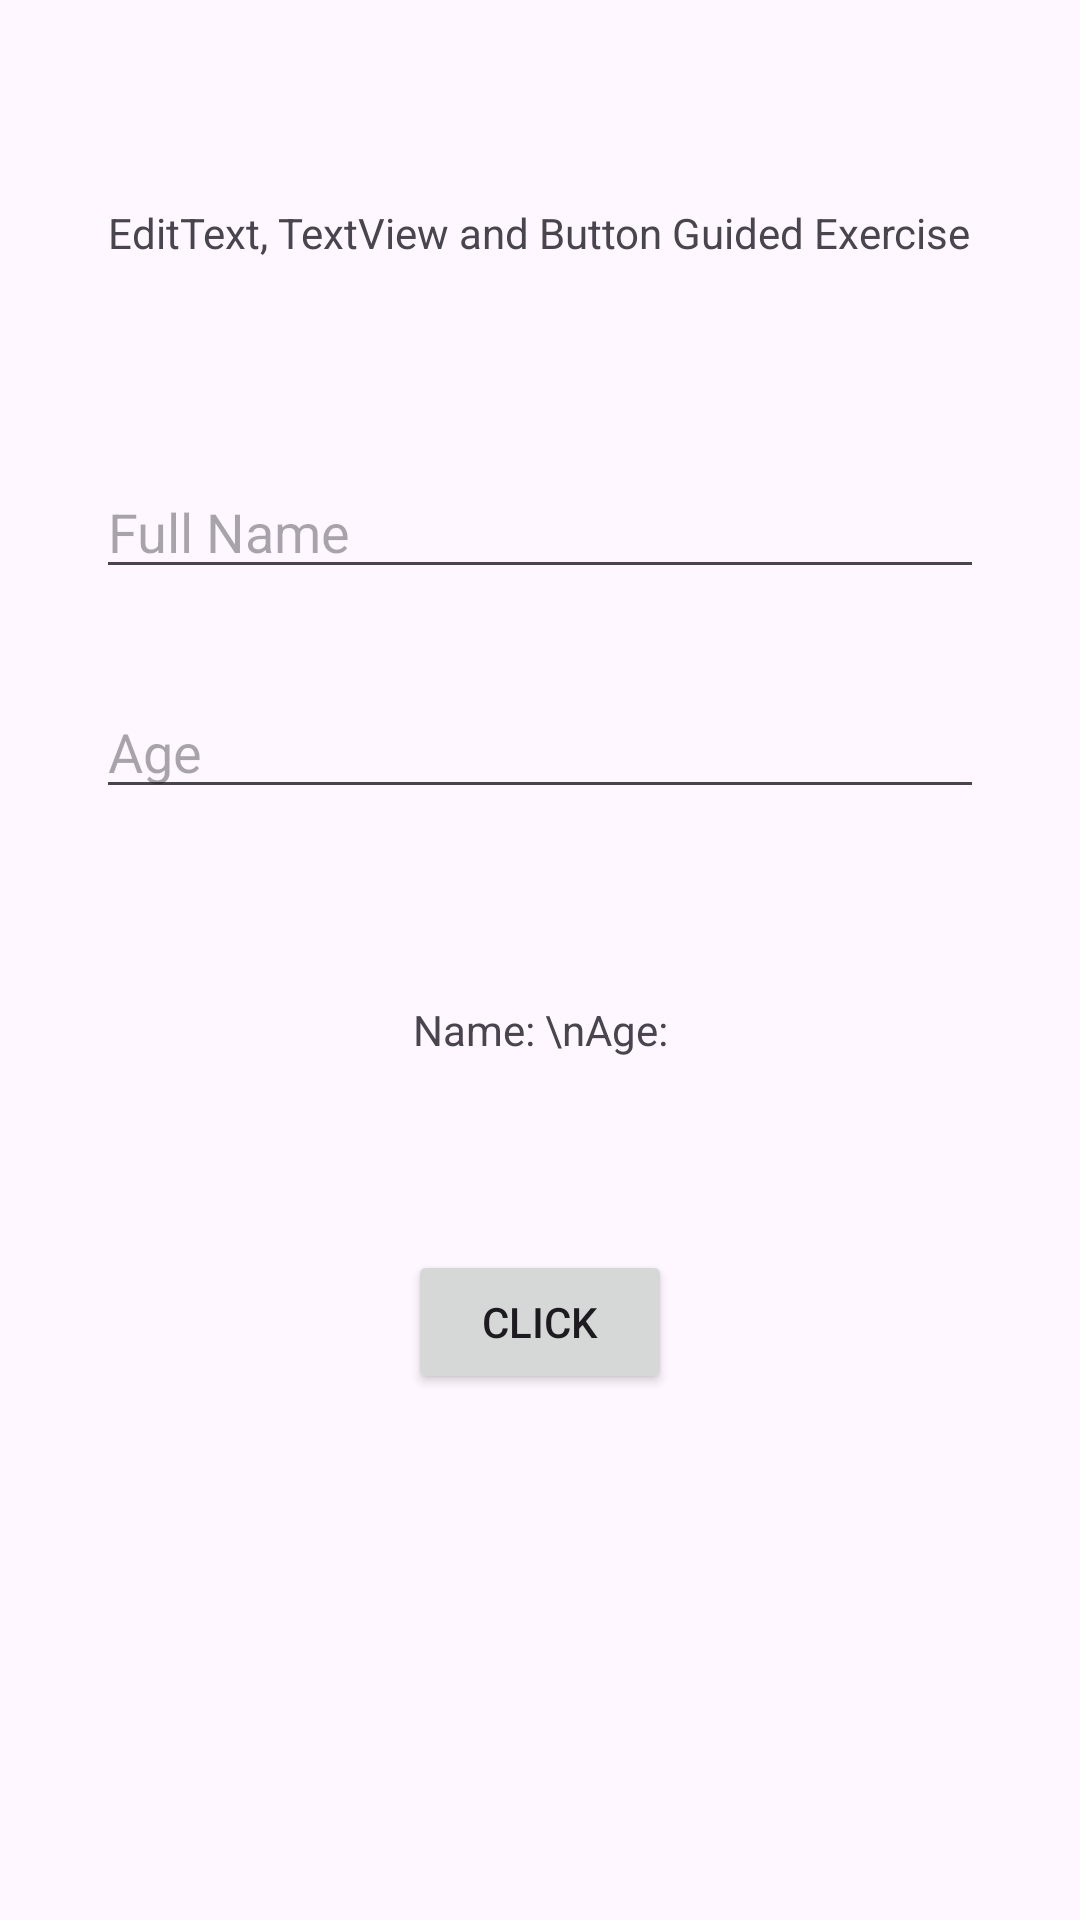

Layout XML and referenced resources for this Android screen:
<!-- AndroidManifest.xml: application theme Theme.ELEC1Compilation -->
<!-- res/layout/activity_ge1.xml -->
<?xml version="1.0" encoding="utf-8"?>
<androidx.constraintlayout.widget.ConstraintLayout xmlns:android="http://schemas.android.com/apk/res/android"
    xmlns:app="http://schemas.android.com/apk/res-auto"
    xmlns:tools="http://schemas.android.com/tools"
    android:id="@+id/ConstraintLayout"
    android:layout_width="match_parent"
    android:layout_height="match_parent"
    tools:context=".guided_exercises.FirstGuidedExercise">

    <TextView
        android:id="@+id/textView"
        android:layout_width="wrap_content"
        android:layout_height="wrap_content"
        android:layout_marginTop="64dp"
        android:padding="4dp"
        android:text="EditText, TextView and Button Guided Exercise"
        app:layout_constraintEnd_toEndOf="parent"
        app:layout_constraintHorizontal_bias="0.498"
        app:layout_constraintStart_toStartOf="parent"
        app:layout_constraintTop_toTopOf="parent" />

    <EditText
        android:id="@+id/etNameGE1"
        android:layout_width="0dp"
        android:layout_height="wrap_content"
        android:layout_marginStart="32dp"
        android:layout_marginTop="64dp"
        android:layout_marginEnd="32dp"
        android:ems="10"
        android:inputType="text"
        app:layout_constraintEnd_toEndOf="parent"
        app:layout_constraintHorizontal_bias="0.497"
        app:layout_constraintStart_toStartOf="parent"
        app:layout_constraintTop_toBottomOf="@+id/textView"
        android:hint="Full Name" />

    <EditText
        android:id="@+id/etAgeGE1"
        android:layout_width="0dp"
        android:layout_height="wrap_content"
        android:layout_marginStart="32dp"
        android:layout_marginTop="32dp"
        android:layout_marginEnd="32dp"
        android:ems="10"
        android:inputType="number"
        app:layout_constraintEnd_toEndOf="parent"
        app:layout_constraintStart_toStartOf="parent"
        app:layout_constraintTop_toBottomOf="@+id/etNameGE1"
        android:hint="Age" />

    <TextView
        android:id="@+id/tvResultGE1"
        android:layout_width="wrap_content"
        android:layout_height="wrap_content"
        android:layout_marginTop="64dp"
        android:hint="Full Name"
        android:text="Name: \nAge:"
        app:layout_constraintEnd_toEndOf="parent"
        app:layout_constraintStart_toStartOf="parent"
        app:layout_constraintTop_toBottomOf="@+id/etAgeGE1" />

    <Button
        android:id="@+id/btnClickGE1"
        android:layout_width="wrap_content"
        android:layout_height="wrap_content"
        android:layout_marginTop="64dp"
        android:text="Click"
        app:layout_constraintEnd_toEndOf="parent"
        app:layout_constraintStart_toStartOf="parent"
        app:layout_constraintTop_toBottomOf="@+id/tvResultGE1" />

</androidx.constraintlayout.widget.ConstraintLayout>
<!-- resources referenced by this layout -->
<resources>
  <style name="Theme.ELEC1Compilation" parent="Base.Theme.ELEC1Compilation" />
  <style name="Base.Theme.ELEC1Compilation" parent="Theme.Material3.DayNight.NoActionBar">
          
          
      </style>
</resources>
